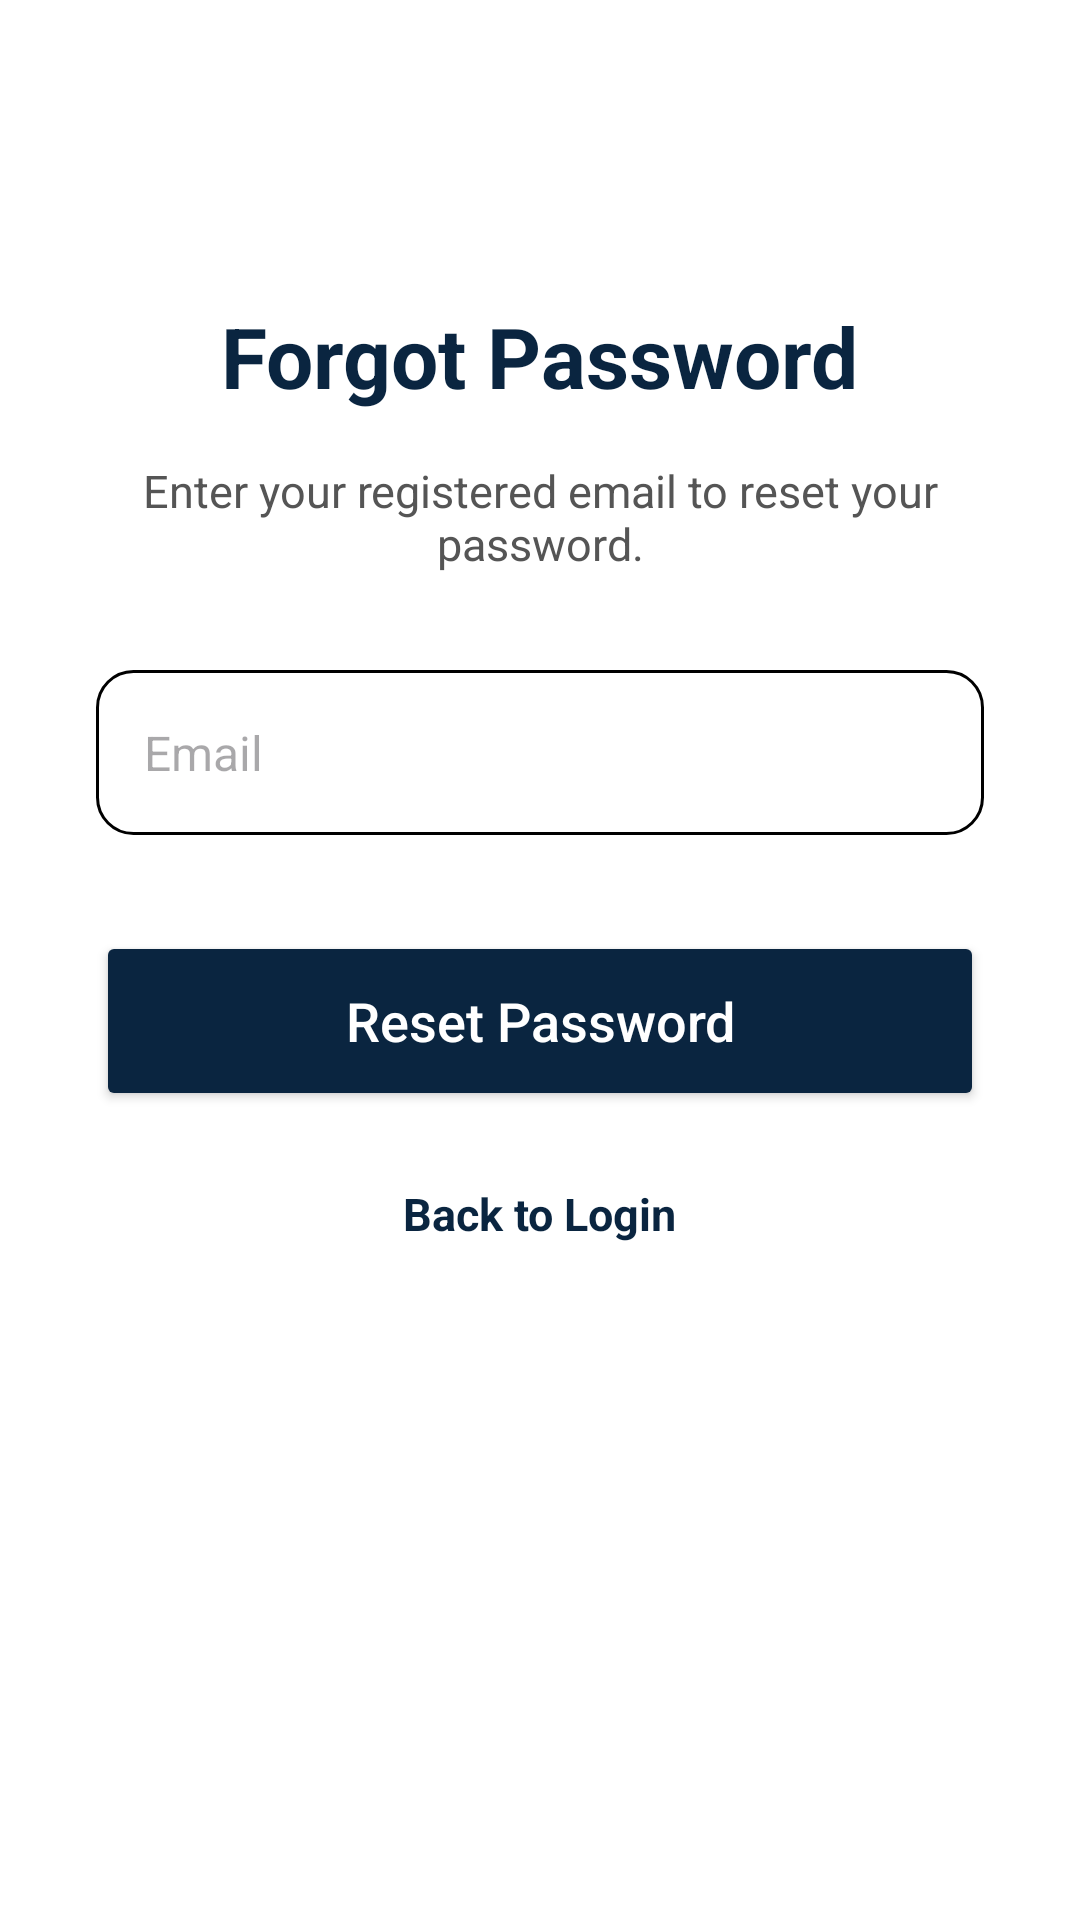

Here is an Android app screen rendered from its layout file. Give the layout XML and the strings, colors and styles it references.
<!-- AndroidManifest.xml: application theme Theme.PulseUp -->
<!-- res/layout/activity_forgetpassword.xml -->
<?xml version="1.0" encoding="utf-8"?>
<androidx.constraintlayout.widget.ConstraintLayout
    xmlns:android="http://schemas.android.com/apk/res/android"
    xmlns:app="http://schemas.android.com/apk/res-auto"
    xmlns:tools="http://schemas.android.com/tools"
    android:id="@+id/forget_main"
    android:layout_width="match_parent"
    android:layout_height="match_parent"
    android:background="@color/colorWhite"
    tools:context=".Forgetpassword">

    <TextView
        android:id="@+id/forgetTitle"
        android:layout_width="wrap_content"
        android:layout_height="wrap_content"
        android:text="Forgot Password"
        android:textSize="28sp"
        android:textStyle="bold"
        android:textColor="@color/colorPrimary"
        app:layout_constraintTop_toTopOf="parent"
        app:layout_constraintStart_toStartOf="parent"
        app:layout_constraintEnd_toEndOf="parent"
        android:layout_marginTop="100dp"/>

    <TextView
        android:id="@+id/forgetSubtitle"
        android:layout_width="0dp"
        android:layout_height="wrap_content"
        android:text="Enter your registered email to reset your password."
        android:textSize="15sp"
        android:textColor="@color/colorSecondary"
        android:gravity="center"
        app:layout_constraintTop_toBottomOf="@id/forgetTitle"
        app:layout_constraintStart_toStartOf="parent"
        app:layout_constraintEnd_toEndOf="parent"
        android:layout_marginTop="16dp"
        android:layout_marginStart="32dp"
        android:layout_marginEnd="32dp"/>

    <EditText
        android:id="@+id/emailInput"
        android:layout_width="0dp"
        android:layout_height="55dp"
        android:hint="Email"
        android:inputType="textEmailAddress"
        android:background="@drawable/edittext_bg"
        android:padding="16dp"
        android:textSize="16sp"
        app:layout_constraintTop_toBottomOf="@id/forgetSubtitle"
        app:layout_constraintStart_toStartOf="parent"
        app:layout_constraintEnd_toEndOf="parent"
        android:layout_marginTop="32dp"
        android:layout_marginStart="32dp"
        android:layout_marginEnd="32dp"/>

    <Button
        android:id="@+id/resetButton"
        android:layout_width="0dp"
        android:layout_height="60dp"
        android:text="Reset Password"
        android:textAllCaps="false"
        android:textColor="@color/colorWhite"
        android:textSize="18sp"
        android:backgroundTint="@color/colorPrimary"
        app:cornerRadius="30dp"
        app:layout_constraintTop_toBottomOf="@id/emailInput"
        app:layout_constraintStart_toStartOf="parent"
        app:layout_constraintEnd_toEndOf="parent"
        android:layout_marginTop="32dp"
        android:layout_marginStart="32dp"
        android:layout_marginEnd="32dp"/>

    <TextView
        android:id="@+id/backToLogin"
        android:layout_width="wrap_content"
        android:layout_height="wrap_content"
        android:text="Back to Login"
        android:textSize="15sp"
        android:textStyle="bold"
        android:textColor="@color/colorPrimary"
        app:layout_constraintTop_toBottomOf="@id/resetButton"
        app:layout_constraintStart_toStartOf="parent"
        app:layout_constraintEnd_toEndOf="parent"
        android:layout_marginTop="24dp"/>
</androidx.constraintlayout.widget.ConstraintLayout>
<!-- resources referenced by this layout -->
<resources>
  <color name="colorPrimary">#0A2540</color>
  <color name="colorSecondary">#555555</color>
  <color name="colorWhite">#FFFFFF</color>
  <!-- drawable edittext_bg (drawable) -->
  <?xml version="1.0" encoding="utf-8"?>
  <shape xmlns:android="http://schemas.android.com/apk/res/android"
      android:shape="rectangle">
      <solid android:color="@color/colorSurface" />
      <stroke 
          android:width="1dp" 
          android:color="@color/colorTextSecondary" />
      <corners android:radius="12dp" />
  </shape>
  <style name="Theme.PulseUp" parent="Base.Theme.PulseUp" />
  <style name="Base.Theme.PulseUp" parent="Theme.Material3.DayNight.NoActionBar">
          
          <item name="colorPrimary">@color/colorPrimary</item>
          <item name="colorOnPrimary">@color/colorOnPrimary</item>
          <item name="colorPrimaryContainer">@color/colorPrimaryContainer</item>
          <item name="colorOnPrimaryContainer">@color/colorTextAccent</item>
          
          
          <item name="colorSecondary">@color/colorSecondary</item>
          <item name="colorOnSecondary">@color/colorOnSecondary</item>
          <item name="colorSecondaryContainer">@color/colorSecondaryContainer</item>
          <item name="colorOnSecondaryContainer">@color/colorTextSecondary</item>
          
          
          <item name="colorSurface">@color/colorSurface</item>
          <item name="colorOnSurface">@color/colorTextPrimary</item>
          <item name="colorSurfaceVariant">@color/colorSurfaceVariant</item>
          <item name="colorOnSurfaceVariant">@color/colorTextSecondary</item>
          
          
          <item name="android:colorBackground">@color/colorBackground</item>
          <item name="colorOnBackground">@color/colorTextPrimary</item>
          
          
          <item name="colorError">@color/colorError</item>
          <item name="colorOnError">@color/colorWhite</item>
          <item name="colorErrorContainer">@color/colorErrorContainer</item>
          <item name="colorOnErrorContainer">@color/colorOnErrorContainer</item>
          
          
          <item name="android:statusBarColor">@color/colorPrimary</item>
          <item name="android:windowLightStatusBar">false</item>
          
          
          <item name="android:navigationBarColor">@color/colorSurface</item>
          
          
          <item name="textAppearanceHeadlineLarge">@style/TextAppearance.Material3.HeadlineLarge</item>
          <item name="textAppearanceHeadlineMedium">@style/TextAppearance.Material3.HeadlineMedium</item>
          <item name="textAppearanceTitleLarge">@style/TextAppearance.Material3.TitleLarge</item>
          <item name="textAppearanceTitleMedium">@style/TextAppearance.Material3.TitleMedium</item>
          <item name="textAppearanceBodyLarge">@style/TextAppearance.Material3.BodyLarge</item>
          <item name="textAppearanceBodyMedium">@style/TextAppearance.Material3.BodyMedium</item>
          <item name="textAppearanceBodySmall">@style/TextAppearance.Material3.BodySmall</item>
          <item name="textAppearanceLabelLarge">@style/TextAppearance.Material3.LabelLarge</item>
          <item name="textAppearanceLabelMedium">@style/TextAppearance.Material3.LabelMedium</item>
          <item name="textAppearanceLabelSmall">@style/TextAppearance.Material3.LabelSmall</item>
      </style>
</resources>
